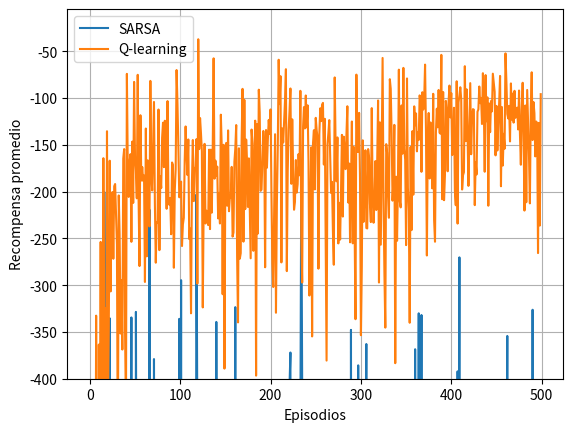

The matplotlib source for this figure:
import numpy as np
import matplotlib.pyplot as plt


# Creacion de CliffWalking
class CliffWalking():
    def __init__(self, ancho, alto):
        self.ancho = ancho
        self.alto = alto
        self.agentPos = [0, 0]
        self.arriba = 0
        self.abajo = 1
        self.derecha = 2
        self.izquierda = 3
        self.acciones = [self.arriba, self.abajo,
                         self.derecha, self.izquierda]

        # zonas
        self.startPos = [0, 3]
        self.goalPos = [11, 3]

    # end __init__

    def reset(self):
        self.agentPos = self.startPos
        return self.agentPos

    # end reset

    def actuar(self, accion):
        x, y = self.agentPos

        if accion == self.arriba:
            y = y - 1
            if (y < 0):
                y = 0
        elif accion == self.abajo:
            y = y + 1
            if (y >= self.alto):
                y = self.alto - 1
        elif accion == self.derecha:
            x = x + 1
            if x >= self.ancho:
                x = self.ancho - 1
        elif accion == self.izquierda:
            x = x - 1
            if x < 0:
                x = 0
        else:
            print('Accion desconocida')

        estado = [x, y]
        reward = -1

        if (accion == self.abajo and y == 2
            and 1 <= x <= 10) or (
                accion == self.derecha
                and self.agentPos == self.startPos):

            reward = -100
            estado = self.startPos

        self.agentPos = estado

        return self.agentPos, reward
    # end actuar


class AgenteQlearning:
    def __init__(self, entorno, alpha=0.5, epsilon=0.5, gamma=0.3):
        self.entorno = entorno
        self.nEstados = [entorno.ancho, entorno.alto]
        self.nAcciones = 4

        # policy params
        self.alpha = alpha
        self.epsilon = epsilon
        self.gamma = gamma
        self.Q = np.zeros([self.nEstados[0], self.nEstados[1], self.nAcciones])

    # policy Epsilon-Greedy
    def seleccionarAccion(self, estado):
        # exploracion
        if np.random.rand() <= self.epsilon:  # aleatorio
            return np.random.randint(self.nAcciones)
        # explotacion
        else:  # mejor valor Q
            return np.argmax(self.Q[estado[0], estado[1], :])

    # end seleccionarAccion

    # td control
    def QLearning(self, estado, estado_sig, accion, reward):
        td_target = reward + self.gamma * np.max(self.Q[estado_sig[0], estado_sig[1], :])
        td_error = td_target - self.Q[estado[0], estado[1], accion]
        self.Q[estado[0], estado[1], accion] += self.alpha * td_error

    def entrenar(self, episodios):
        recompensas = []

        for e in range(episodios):
            estado = self.entorno.reset()

            recompensa = 0
            fin = False

            while not fin:
                accion = self.seleccionarAccion(estado)
                estado_sig, reward = self.entorno.actuar(accion)

                recompensa += reward

                fin = self.entorno.goalPos == estado

                if not fin:
                    # actualizar valor Q
                    self.QLearning(estado, estado_sig, accion, reward)

                estado = estado_sig

            #            print('Fin episodio {}, reward: {}'.format(e, recompensa))
            recompensas.append(recompensa)

        return recompensas
    # end entrenar


class AgenteSarsa():
    def __init__(self, entorno, alpha=0.5, epsilon=0.5, gamma=0.3):  # 0.99):
        self.entorno = entorno
        self.nEstados = [entorno.ancho, entorno.alto]
        self.nAcciones = 4

        # policy params
        self.alpha = alpha
        self.epsilon = epsilon
        self.gamma = gamma
        self.Q = np.zeros([self.nEstados[0], self.nEstados[1], self.nAcciones])

        # print(self.Q)

    # end __init__

    # policy Epsilon-Greedy
    def seleccionarAccion(self, estado):
        # exploracion
        if np.random.rand() <= self.epsilon:  # aleatorio
            return np.random.randint(self.nAcciones)
        # explotacion
        else:  # mejor valor Q
            return np.argmax(self.Q[estado[0], estado[1], :])

    # end seleccionarAccion

    # td control
    def sarsa(self, estado, accion, reward, estado_sig, accion_sig):
        td_target = reward + self.gamma * self.Q[estado_sig[0], estado_sig[1], accion_sig]
        td_error = td_target - self.Q[estado[0], estado[1], accion]
        self.Q[estado[0], estado[1], accion] += self.alpha * td_error

    def entrenar(self, episodios):
        recompensas = []

        for e in range(episodios):
            estado = self.entorno.reset()
            accion = self.seleccionarAccion(estado)

            recompensa = 0
            fin = False

            while not fin:
                estado_sig, reward = self.entorno.actuar(accion)
                accion_sig = self.seleccionarAccion(estado_sig)

                recompensa += reward

                fin = self.entorno.goalPos == estado

                if not fin:
                    # actualizar valor Q
                    self.sarsa(estado, accion, reward, estado_sig, accion_sig)

                estado = estado_sig
                accion = accion_sig

            recompensas.append(recompensa)

        return recompensas
    # end entrenar


cantidadAgentes = 10
entorno = CliffWalking(12, 4)
qlearning = np.zeros(500)
sarsa = np.zeros(500)

for a in range(cantidadAgentes):
    print('Entrenando agente', a)
    agente = AgenteQlearning(entorno)
    qlearning += agente.entrenar(500)

    agente = AgenteSarsa(entorno)
    sarsa += agente.entrenar(500)

qlearning /= cantidadAgentes
sarsa /= cantidadAgentes

plt.plot(sarsa, label="SARSA")
plt.plot(qlearning, label="Q-learning")

plt.xlabel('Episodios')
plt.ylabel('Recompensa promedio')
plt.ylim([-400, -5])
plt.grid()
plt.legend()
plt.plot()

